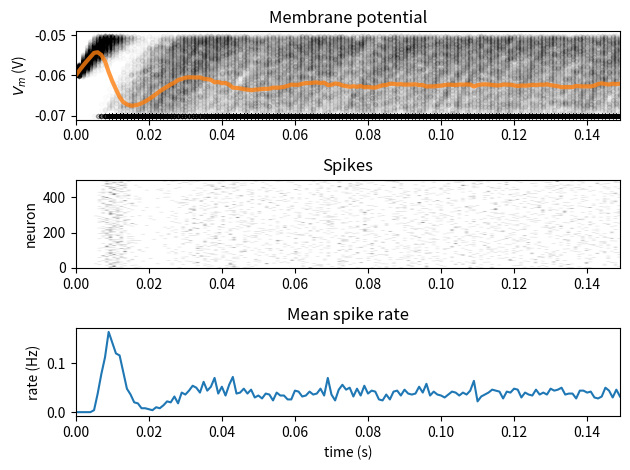

Reproduce this figure in Python.
#rewriting code with functions

import numpy as np
import matplotlib.pyplot as plt


t_max = 150e-3   # second
dt = 1e-3        # second
tau = 20e-3      # second
el = -60e-3      # milivolt
vr = -70e-3      # milivolt
vth = -50e-3     # milivolt
r = 100e6        # ohm
i_mean = 25e-11  # ampere

def plot_all(t_range, v_n, raster=None):
    n = v_n.shape[0]
    plt.figure()

    
    ax1 = plt.subplot(3, 1, 1)
    for j in range(n):
        plt.scatter(t_range, v_n[j], color="k", marker=".", alpha=0.01)
    v_mean = np.mean(v_n, axis=0)
    plt.plot(t_range, v_mean, 'C1', alpha=0.8, linewidth=3)
    plt.ylabel('$V_m$ (V)')
    plt.title('Membrane potential')

  
    plt.subplot(3, 1, 2, sharex=ax1)
    if raster is not None:
        plt.imshow(raster, cmap='Greys', origin='lower', aspect='auto',
                   extent=[t_range[0], t_range[-1], 0, n])
    plt.ylabel('neuron')
    plt.title('Spikes')


    plt.subplot(3, 1, 3, sharex=ax1)
    if raster is not None:
        spikes_mean = np.mean(raster, axis=0)  
        plt.plot(t_range, spikes_mean)
    plt.xlabel('time (s)')
    plt.ylabel('rate (Hz)')
    plt.title('Mean spike rate')

    plt.tight_layout()
    plt.show()

def ode_step(v, i, dt):
  """
  Evolves membrane potential by one step of discrete time integration

  Args:
    v (numpy array of floats)
      membrane potential at previous time step of shape (neurons)

    i (numpy array of floats)
      synaptic input at current time step of shape (neurons)

    dt (float)
      time step increment

  Returns:
    v (numpy array of floats)
      membrane potential at current time step of shape (neurons)
  """
  v = v + dt/tau * (el - v + r*i)

  return v


def spike_clamp(v, delta_spike):
  """
  Resets membrane potential of neurons if v>= vth
  and clamps to vr if interval of time since last spike < t_ref

  Args:
    v (numpy array of floats)
      membrane potential of shape (neurons)

    delta_spike (numpy array of floats)
      interval of time since last spike of shape (neurons)

  Returns:
    v (numpy array of floats)
      membrane potential of shape (neurons)
    spiked (numpy array of floats)
      boolean array of neurons that spiked  of shape (neurons)
  """

  # Boolean array spiked indexes neurons with v>=vth
  spiked = (v >= vth)
  v[spiked] = vr

  # Boolean array clamped indexes refractory neurons
  clamped = (delta_spike < t_ref)
  v[clamped] = vr

  return v, spiked


# Set random number generator
np.random.seed(2020)

# Initialize step_end, t_range, n, v_n and i
t_range = np.arange(0, t_max, dt)
step_end = len(t_range)
n = 500
v_n = el * np.ones([n, step_end])
i = i_mean * (1 + 0.1 * (t_max / dt)**(0.5) * (2 * np.random.random([n, step_end]) - 1))

# Initialize binary numpy array for raster plot
raster = np.zeros([n,step_end])

# Initialize t_ref and last_spike
mu = 0.01
sigma = 0.007
t_ref = mu + sigma*np.random.normal(size=n)
t_ref[t_ref<0] = 0
last_spike = -t_ref * np.ones([n])

# Loop over time steps
for step, t in enumerate(t_range):

  # Skip first iteration
  if step==0:
    continue

  # Compute v_n
  v_n[:,step] = ode_step(v_n[:,step-1], i[:,step], dt)

  # Reset membrane potential and clamp
  v_n[:,step], spiked = spike_clamp(v_n[:,step], t - last_spike)

  # Update raster and last_spike
  raster[spiked,step] = 1.
  last_spike[spiked] = t

# Plot multiple realizations of Vm, spikes and mean spike rate
plot_all(t_range, v_n, raster)
